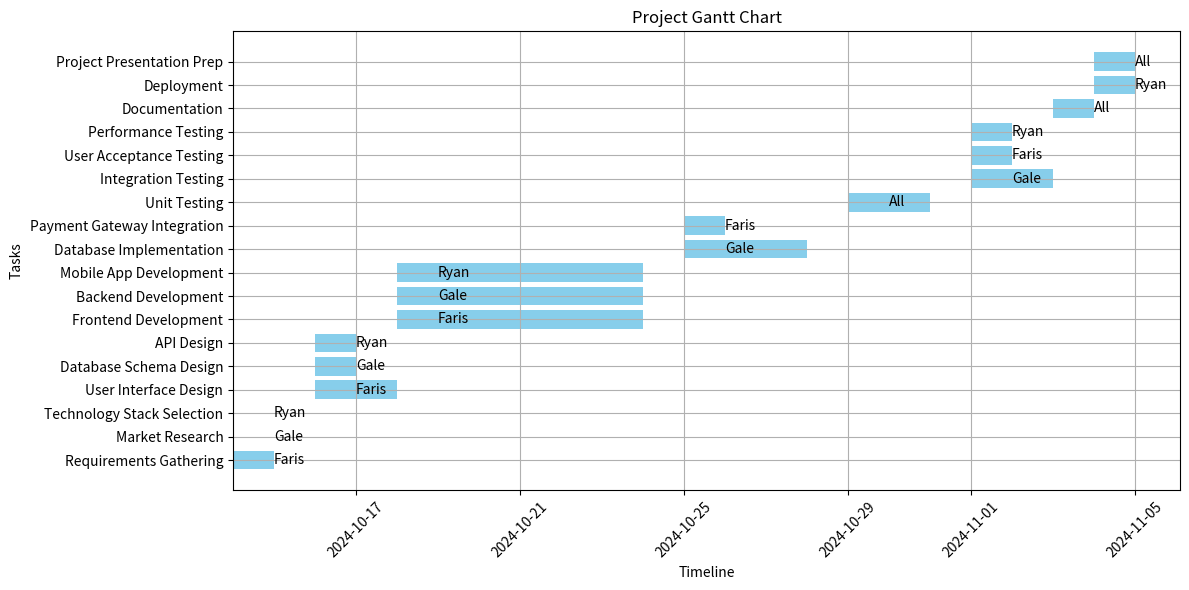

Reproduce this figure in Python.
import matplotlib.pyplot as plt
import pandas as pd
import datetime

# Define your tasks and their details
tasks = {
    'Task': ['Requirements Gathering', 'Market Research', 'Technology Stack Selection', 
             'User Interface Design', 'Database Schema Design', 'API Design', 
             'Frontend Development', 'Backend Development', 'Mobile App Development',
             'Database Implementation', 'Payment Gateway Integration', 'Unit Testing',
             'Integration Testing', 'User Acceptance Testing', 'Performance Testing',
             'Documentation', 'Deployment', 'Project Presentation Prep'],
    'Start': ['2024-10-14', '2024-10-14', '2024-10-14', '2024-10-16', '2024-10-16', 
              '2024-10-16', '2024-10-18', '2024-10-18', '2024-10-18', '2024-10-25', 
              '2024-10-25', '2024-10-29', '2024-11-01', '2024-11-01', '2024-11-01', 
              '2024-11-03', '2024-11-04', '2024-11-04'],
    'End': ['2024-10-15', '2024-10-14', '2024-10-14', '2024-10-18', '2024-10-17', 
            '2024-10-17', '2024-10-24', '2024-10-24', '2024-10-24', '2024-10-28', 
            '2024-10-26', '2024-10-31', '2024-11-03', '2024-11-02', '2024-11-02', 
            '2024-11-04', '2024-11-05', '2024-11-05'],
    'Team Member': ['Faris', 'Gale', 'Ryan', 'Faris', 'Gale', 'Ryan', 
                    'Faris', 'Gale', 'Ryan', 'Gale', 'Faris', 'All', 
                    'Gale', 'Faris', 'Ryan', 'All', 'Ryan', 'All']
}

# Create a DataFrame
df = pd.DataFrame(tasks)

# Convert the Start and End date to datetime
df['Start'] = pd.to_datetime(df['Start'])
df['End'] = pd.to_datetime(df['End'])
df['Duration'] = (df['End'] - df['Start']).dt.days

# Create a figure and plot the Gantt chart
fig, ax = plt.subplots(figsize=(12, 6))

# Plot the tasks on the Gantt chart
for i, task in df.iterrows():
    ax.barh(task['Task'], task['Duration'], left=task['Start'], color='skyblue')
    ax.text(task['Start'] + datetime.timedelta(days=1), i, f"{task['Team Member']}", 
            va='center', ha='left')

# Format the chart
ax.set_xlabel('Timeline')
ax.set_ylabel('Tasks')
ax.set_title('Project Gantt Chart')
ax.grid(True)

# Format the x-axis as dates
ax.xaxis_date()

# Rotate date labels for better readability
plt.xticks(rotation=45)

# Display the Gantt chart
plt.tight_layout()
plt.show()
